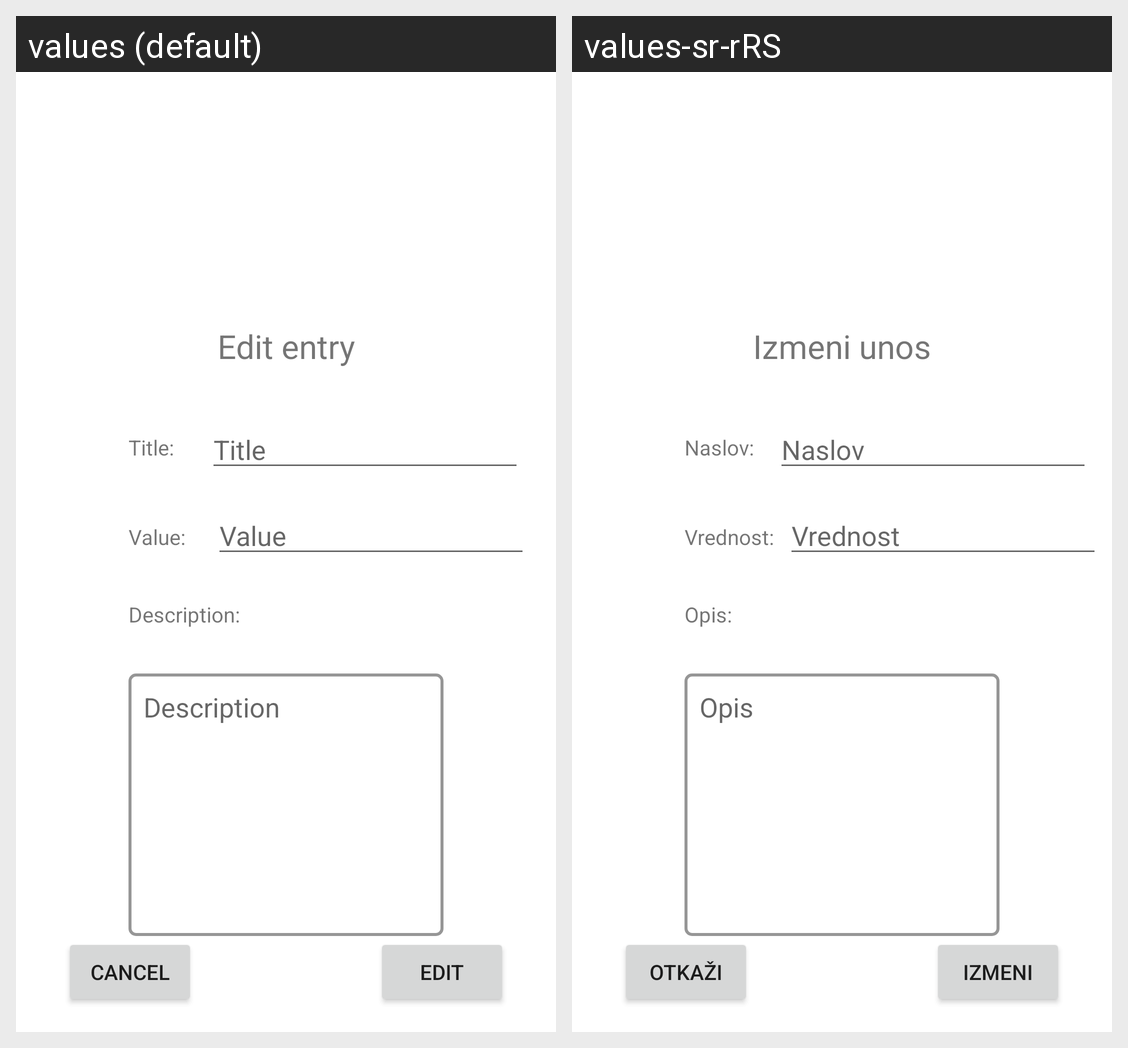

The Android screen above is rendered under two locales of the same app. Produce the string resources it draws, with the default and per-locale values.
Android screen res/layout/activity_edit_income.xml rendered under 2 locales, left to right: values (default), values-sr-rRS. Device: Nexus 5 (rendered at 1080×1920; each locale shown at half size, 540×960, under a caption strip naming it); theme Theme.RAFEWallet.
Strings drawn on this screen, with the default value and each locale's value (text and hints the layout hard-codes, and strings that could not be matched under every locale, appear in the picture but are not listed):

edit_entry_title_text
  values: Edit entry
  values-sr-rRS: Izmeni unos

edit_entry_cancel_button
  values: Cancel
  values-sr-rRS: Otkaži

input_description_hint
  values: Description
  values-sr-rRS: Opis

input_quantity_hint
  values: Value
  values-sr-rRS: Vrednost

input_title_hint
  values: Title
  values-sr-rRS: Naslov

edit_entry_title_tv
  values: Title:
  values-sr-rRS: Naslov:

edit_entry_value_tv
  values: Value:
  values-sr-rRS: Vrednost:

edit_entry_description_tv
  values: Description:
  values-sr-rRS: Opis:

edit_entry_edit_button
  values: Edit
  values-sr-rRS: Izmeni
